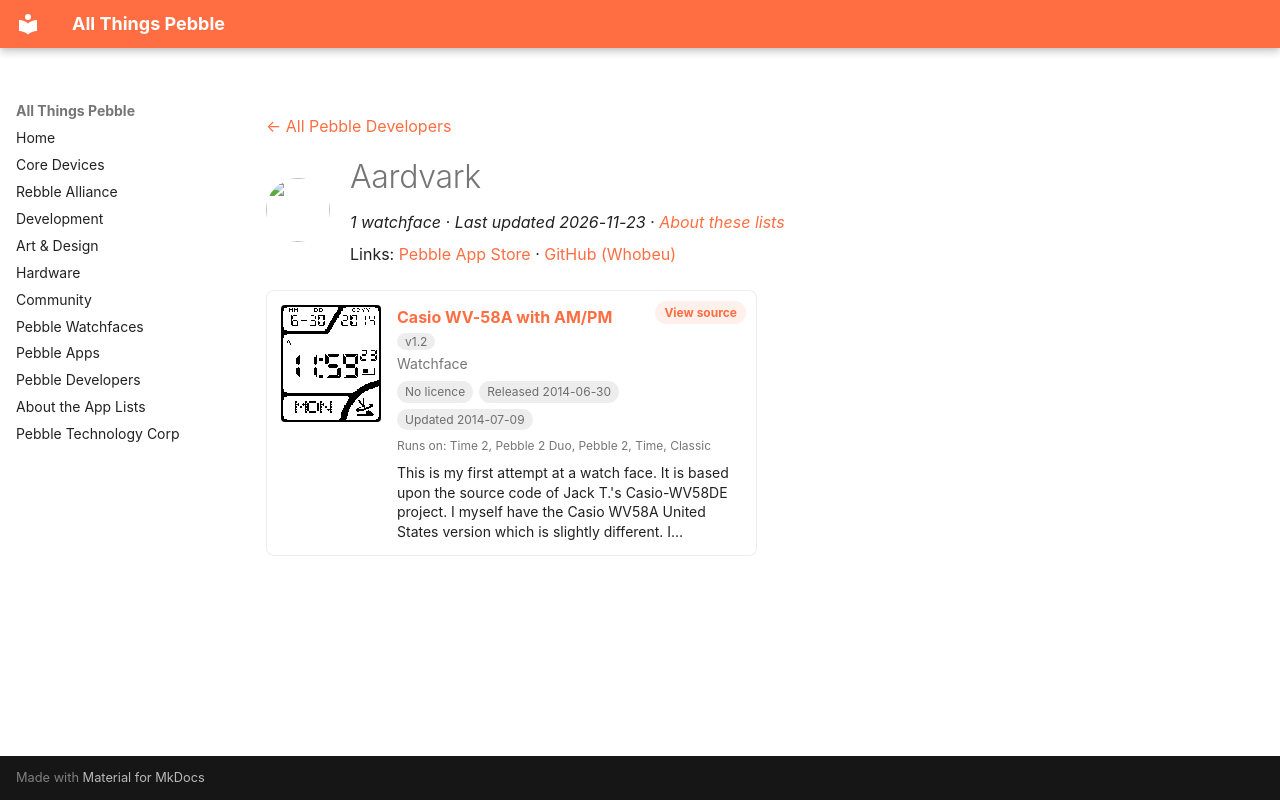

repository: saltedlolly/all-things-pebble · page: developers/aardvark.html · generator: mkdocs

---
title: "Aardvark"
hide:
  - toc
---

<!-- Generated by scripts/update_app_directory.py: do not edit by hand -->
[← All Pebble Developers](../developers.md)

<div class="dev-header" markdown>
<img class="dev-avatar" src="https://github.com/Whobeu.png?size=128" alt="" width="64" height="64" loading="lazy" onerror="this.remove()">
<div class="dev-intro" markdown>

# Aardvark

*1 watchface · Last updated 2026-11-23 · [About these lists](../about-app-lists.md)*

Links: [Pebble App Store](https://apps.repebble.com/apps/dev/aardvark_53aae71987ed809c5300024d) · [GitHub (Whobeu)](https://github.com/Whobeu)

</div>
</div>

<div class="app-grid dev-apps" data-search-exclude>
<div class="app-card" data-type="watchface" data-title="casio wv-58a with am/pm" data-released="2014-06-30" data-updated="2014-07-09">
<a class="app-shot" href="https://apps.repebble.com/53b1c7d2e22ed5c40d00008a" data-search-exclude><img src="../images/apps/53b1c7d2e22ed5c40d00008a.png" alt="Casio WV-58A with AM/PM" loading="lazy"></a>
<div class="app-info">
<h2 class="app-name" id="app-53b1c7d2e22ed5c40d00008a"><a href="https://apps.repebble.com/53b1c7d2e22ed5c40d00008a">Casio WV-58A with AM/PM</a> <span class="app-version" title="Latest version" data-search-exclude>v1.2</span></h2>
<a class="app-source" href="https://github.com/Whobeu/WV-58A/archive/master.zip" title="Source code" data-search-exclude>View source</a>
<div class="app-dev">Watchface</div>
<div class="app-tags" data-search-exclude><span class="app-licence app-licence--none" title="Licence">No licence</span> <span title="First published in the app store">Released 2014-06-30</span> <span title="Latest release in the app store">Updated 2014-07-09</span></div>
<div class="app-watches" title="Supported watches" data-search-exclude>Runs on: Time 2, Pebble 2 Duo, Pebble 2, Time, Classic</div>
<p class="app-desc">This is my first attempt at a watch face. It is based upon the source code of Jack T.&#x27;s Casio-WV58DE project. I myself have the Casio WV58A United States version which is slightly different. I…</p>
</div>
</div>
</div>
